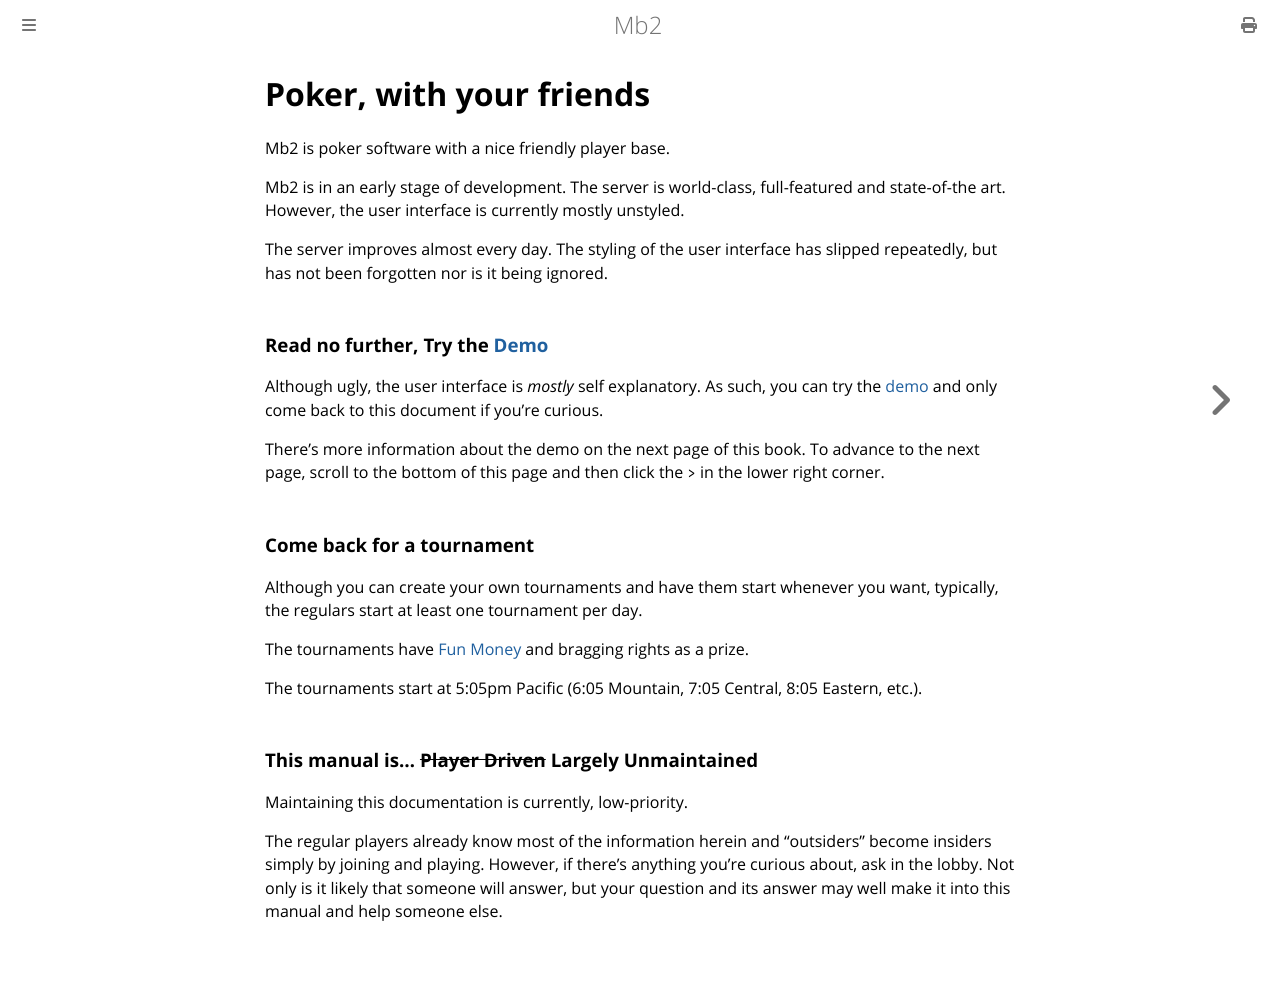

repository: ctm/mb2-doc · page: friends.html · generator: mdbook

# Poker, with your friends

Mb2 is poker software with a nice friendly player base.

Mb2 is in an early stage of development.  The server is world-class,
full-featured and state-of-the art.  However, the user interface is currently
mostly unstyled.

The server improves almost every day. The styling of the user interface has
slipped repeatedly, but has not been forgotten nor is it being ignored.

### Read no further, Try the [Demo](https://friends.craftpoker.com)

Although ugly, the user interface is _mostly_ self explanatory.  As
such, you can try the [demo](https://friends.craftpoker.com) and only come back to
this document if you're curious.

There's more information about the demo on the next page of this book.
To advance to the next page, scroll to the bottom of this page and
then click the `>` in the lower right corner.

### Come back for a tournament

Although you can create your own tournaments and have them start
whenever you want, typically, the regulars start at least one tournament
per day.

The tournaments have [Fun Money](fun_money.md) and bragging
rights as a prize.

The tournaments start at 5:05pm Pacific (6:05 Mountain, 7:05 Central,
8:05 Eastern, etc.).

### This manual is&hellip; ~~Player Driven~~ Largely Unmaintained

Maintaining this documentation is currently, low-priority.

The regular players already know most of the information herein and
"outsiders" become insiders simply by joining and playing. However, if
there's anything you're curious about, ask in the lobby. Not only is
it likely that someone will answer, but your question and its answer
may well make it into this manual and help someone else.
